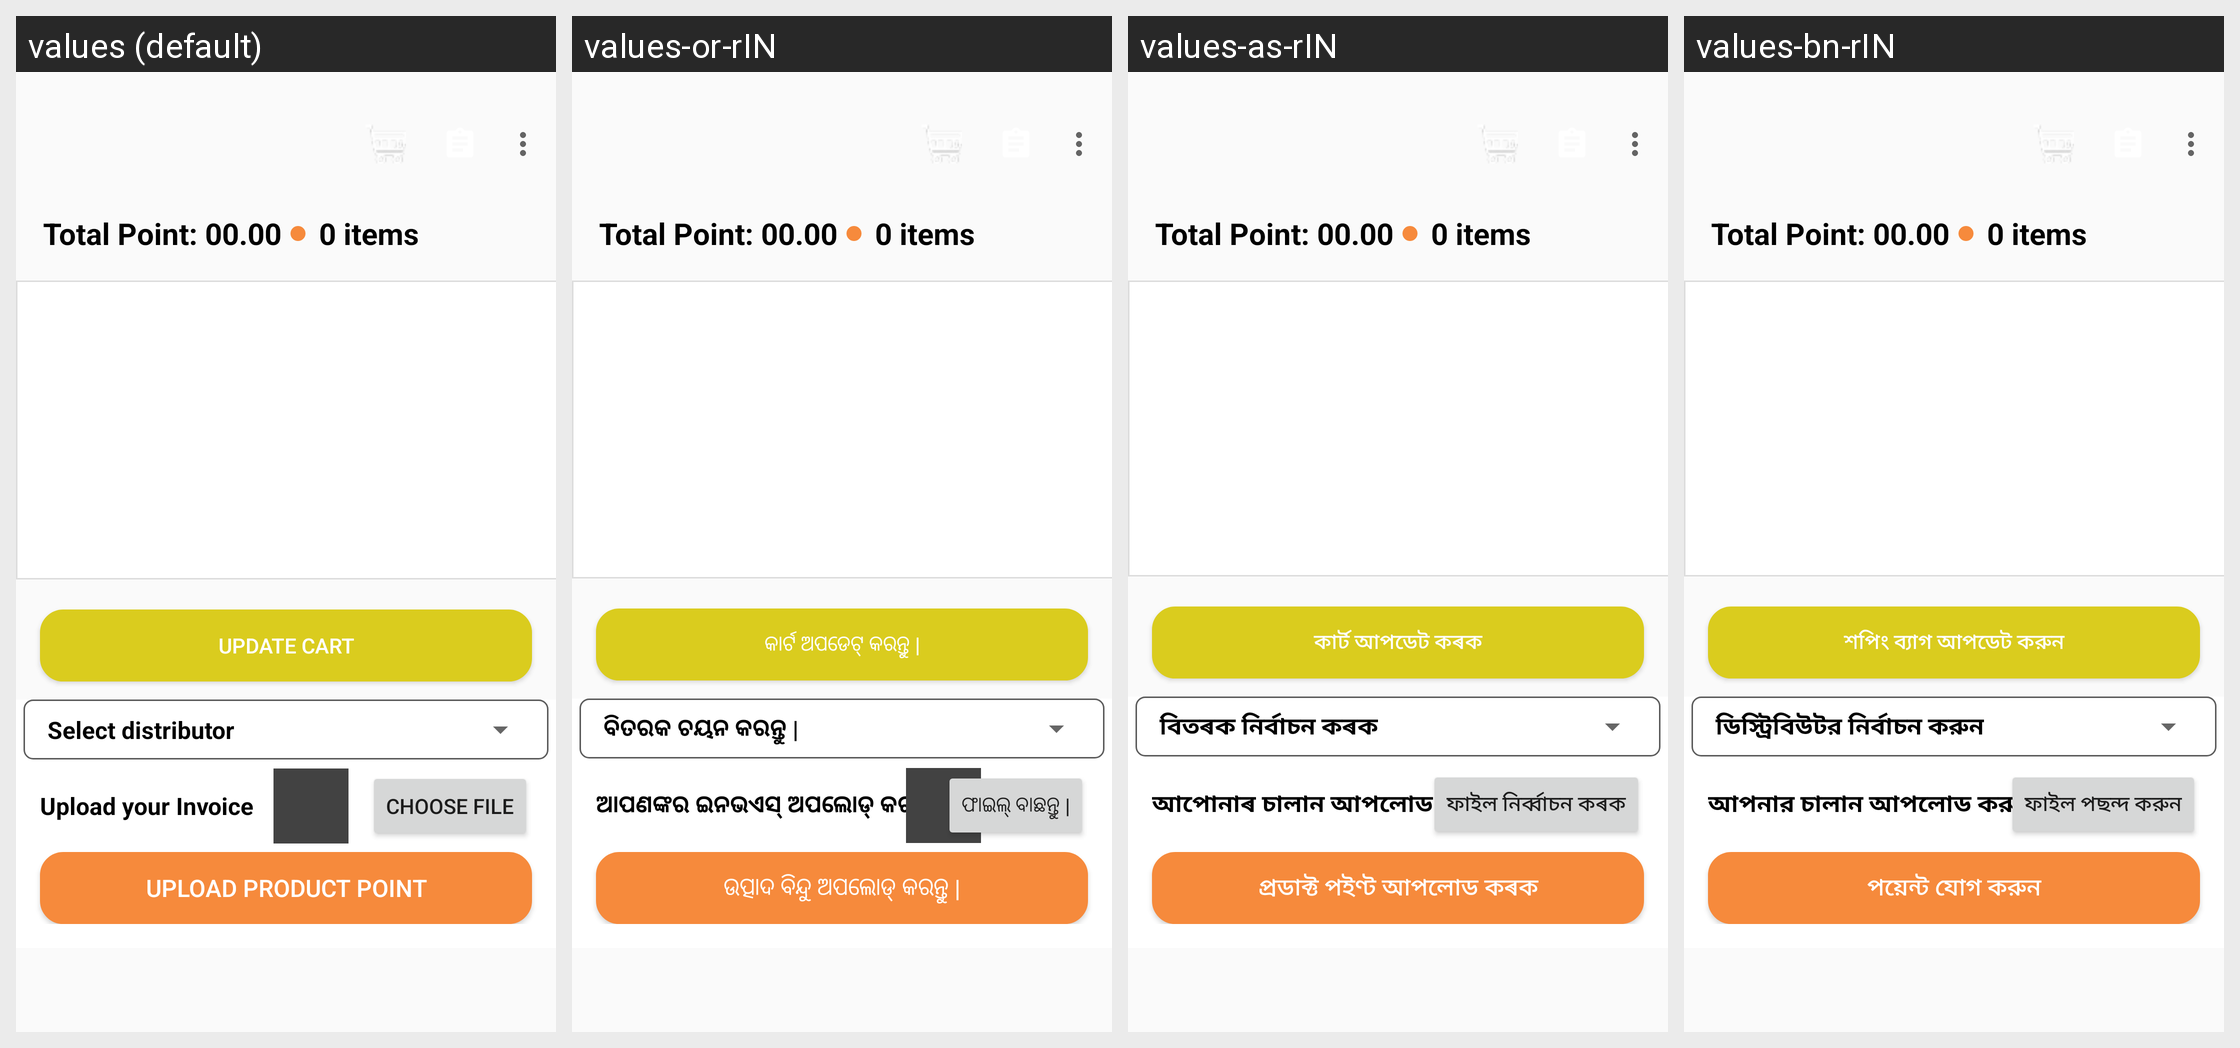

Translations of the strings shown on this Android screen, per locale in the grid:
Android screen res/layout/activity_cart_invoice.xml rendered under 4 locales, left to right: values (default), values-or-rIN, values-as-rIN, values-bn-rIN. Device: Nexus 5 (rendered at 1080×1920; each locale shown at half size, 540×960, under a caption strip naming it); theme Theme.Krishirasayan.NoActionBar.
Strings drawn on this screen, with the default value and each locale's value (text and hints the layout hard-codes, and strings that could not be matched under every locale, appear in the picture but are not listed):

update_cart
  values: Update Cart
  values-or-rIN: କାର୍ଟ ଅପଡେଟ୍ କରନ୍ତୁ |
  values-as-rIN: কাৰ্ট আপডেট কৰক
  values-bn-rIN: শপিং ব্যাগ আপডেট করুন

select_distributor
  values: Select distributor
  values-or-rIN: ବିତରକ ଚୟନ କରନ୍ତୁ |
  values-as-rIN: বিতৰক নিৰ্বাচন কৰক
  values-bn-rIN: ডিস্ট্রিবিউটর নির্বাচন করুন

upload_invoice
  values: Upload your Invoice
  values-or-rIN: ଆପଣଙ୍କର ଇନଭଏସ୍ ଅପଲୋଡ୍ କରନ୍ତୁ |
  values-as-rIN: আপোনাৰ চালান আপলোড কৰক
  values-bn-rIN: আপনার চালান আপলোড করুন

choose_file
  values: Choose file
  values-or-rIN: ଫାଇଲ୍ ବାଛନ୍ତୁ |
  values-as-rIN: ফাইল নিৰ্ব্বাচন কৰক
  values-bn-rIN: ফাইল পছন্দ করুন

product_point_upload
  values: Upload product point
  values-or-rIN: ଉତ୍ପାଦ ବିନ୍ଦୁ ଅପଲୋଡ୍ କରନ୍ତୁ |
  values-as-rIN: প্ৰডাক্ট পইণ্ট আপলোড কৰক
  values-bn-rIN: পয়েন্ট যোগ করুন
